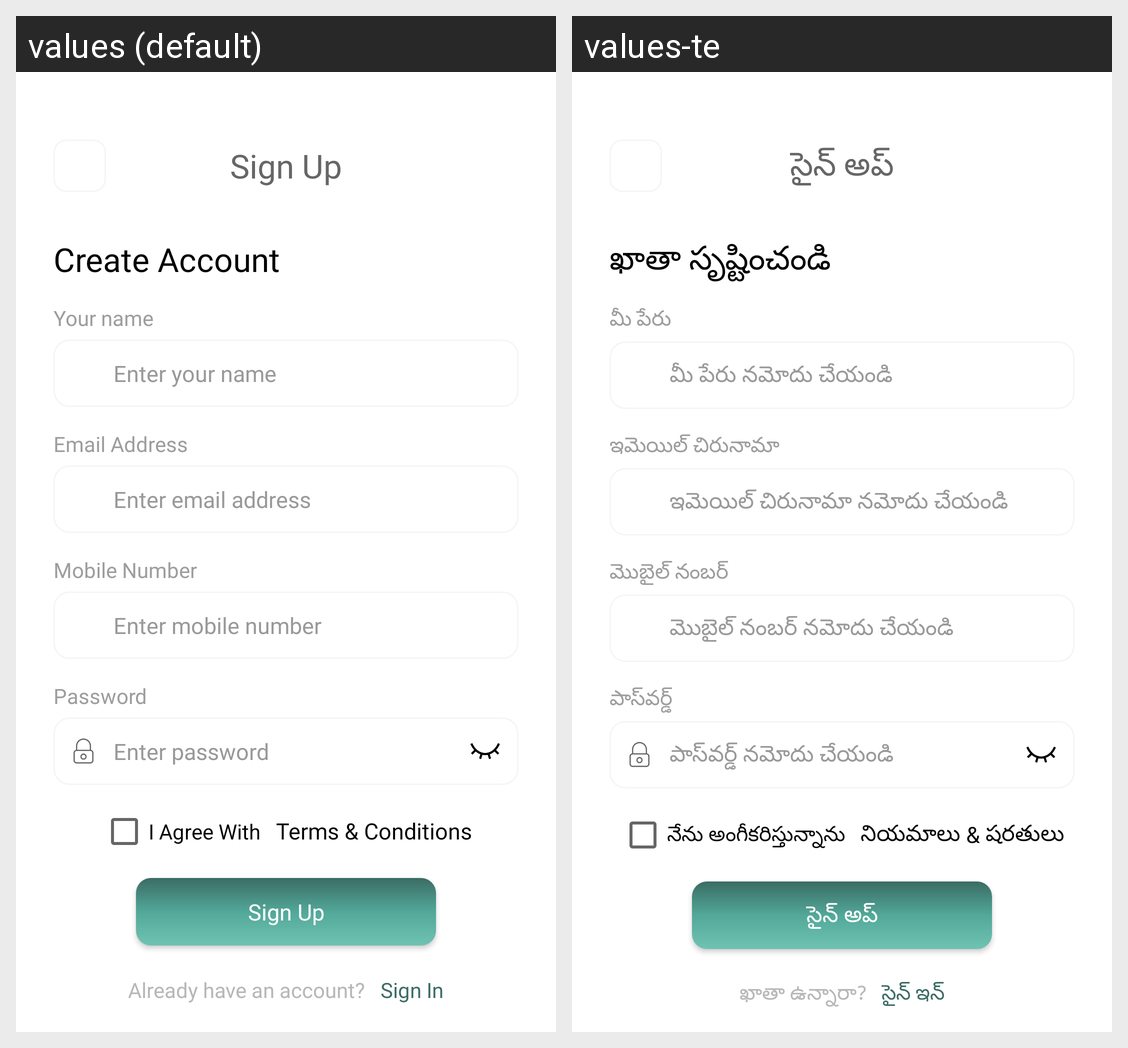

The same Android screen rendered under two of its app's locales, left to right. List the strings drawn on it with the default value and each locale's translation.
Android screen res/layout/activity_register.xml rendered under 2 locales, left to right: values (default), values-te. Device: Nexus 5 (rendered at 1080×1920; each locale shown at half size, 540×960, under a caption strip naming it); theme Theme.Rakshith.
Strings drawn on this screen, with the default value and each locale's value (text and hints the layout hard-codes, and strings that could not be matched under every locale, appear in the picture but are not listed):

signup
  values: Sign Up
  values-te: సైన్ అప్

createAccount
  values: Create Account
  values-te: ఖాతా సృష్టించండి

yourName
  values: Your name
  values-te: మీ పేరు

enteryourName
  values: Enter your name
  values-te: మీ పేరు నమోదు చేయండి

emailAddress
  values: Email Address
  values-te: ఇమెయిల్ చిరునామా

enteremailaddress
  values: Enter email address
  values-te: ఇమెయిల్ చిరునామా నమోదు చేయండి

mobilenumber
  values: Mobile Number
  values-te: మొబైల్ నంబర్

entermobilenumber
  values: Enter mobile number
  values-te: మొబైల్ నంబర్ నమోదు చేయండి

password
  values: Password
  values-te: పాస్‌వర్డ్

enterpassword
  values: Enter password
  values-te: పాస్‌వర్డ్ నమోదు చేయండి

iAgreeWith
  values: I Agree With
  values-te: నేను అంగీకరిస్తున్నాను

termsandconditions
  values: Terms & Conditions
  values-te: నియమాలు & షరతులు

alreadyhaveanaccount
  values: Already have an account?
  values-te: ఖాతా ఉన్నారా?

signin
  values: Sign In
  values-te: సైన్ ఇన్
